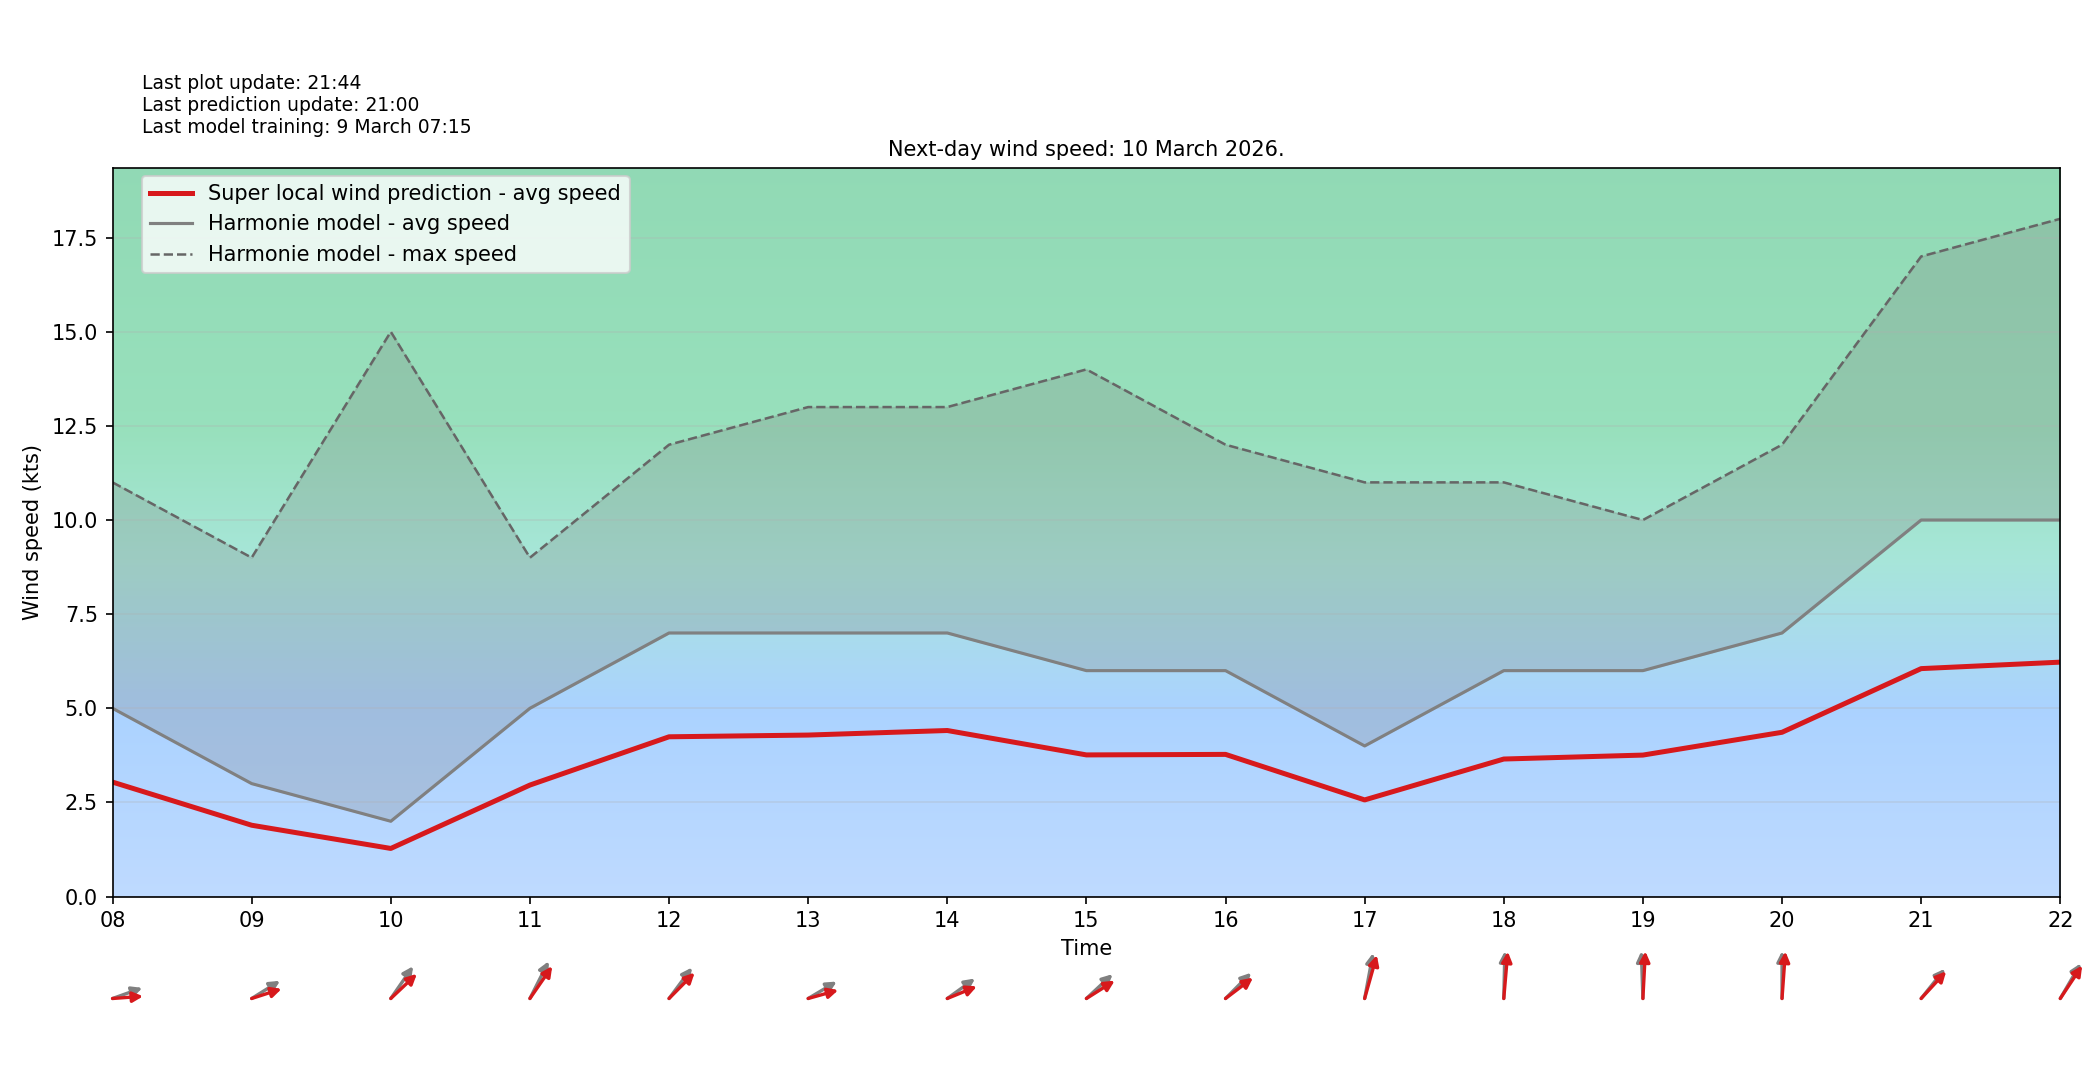

The file beside this chart, header and first rows:
target_time_utc, hour_utc, forecast_wind_speed, lstm_pred_wind_speed, delta_speed_lstm_minus_forecast, forecast_wind_dir_deg, lstm_pred_wind_dir_deg, delta_dir_lstm_minus_forecast
2026-03-10T00:00:00Z, 00, 6.0, 3.76, -2.24, 152.0, 159.6, 7.633
2026-03-10T01:00:00Z, 01, 5.0, 3.043, -1.957, 181.0, 194.1, 13.11
2026-03-10T02:00:00Z, 02, 5.0, 2.965, -2.035, 217.0, 231.7, 14.66
2026-03-10T03:00:00Z, 03, 6.0, 3.632, -2.368, 222.0, 234.2, 12.19
2026-03-10T04:00:00Z, 04, 4.0, 2.441, -1.559, 210.0, 225.7, 15.72
2026-03-10T05:00:00Z, 05, 4.0, 2.438, -1.562, 212.0, 223, 11.02
2026-03-10T06:00:00Z, 06, 4.0, 2.395, -1.605, 257.0, 268.6, 11.6
2026-03-10T07:00:00Z, 07, 6.0, 3.645, -2.355, 249.0, 261.4, 12.43
2026-03-10T08:00:00Z, 08, 5.0, 3.04, -1.96, 257.0, 267.3, 10.32
2026-03-10T09:00:00Z, 09, 3.0, 1.894, -1.106, 248.0, 258.2, 10.2
2026-03-10T10:00:00Z, 10, 2.0, 1.278, -0.7222, 227.0, 238.6, 11.58
2026-03-10T11:00:00Z, 11, 5.0, 2.961, -2.039, 218.0, 226.9, 8.863
2026-03-10T12:00:00Z, 12, 7.0, 4.243, -2.757, 229.0, 236.9, 7.858
2026-03-10T13:00:00Z, 13, 7.0, 4.289, -2.711, 249.0, 259.7, 10.74
2026-03-10T14:00:00Z, 14, 7.0, 4.41, -2.59, 245.0, 255.2, 10.17
2026-03-10T15:00:00Z, 15, 6.0, 3.762, -2.238, 239.0, 247.8, 8.795
2026-03-10T16:00:00Z, 16, 6.0, 3.776, -2.224, 237.0, 243.9, 6.884
2026-03-10T17:00:00Z, 17, 4.0, 2.567, -1.433, 196.0, 203.5, 7.457
2026-03-10T18:00:00Z, 18, 6.0, 3.653, -2.347, 182.0, 187.5, 5.539
2026-03-10T19:00:00Z, 19, 6.0, 3.757, -2.243, 177.0, 184.6, 7.641
2026-03-10T20:00:00Z, 20, 7.0, 4.363, -2.637, 180.0, 186.3, 6.341
2026-03-10T21:00:00Z, 21, 10.0, 6.054, -3.946, 231.0, 234.9, 3.935
2026-03-10T22:00:00Z, 22, 10.0, 6.225, -3.775, 222.0, 225.8, 3.761
2026-03-10T23:00:00Z, 23, 8.0, 4.916, -3.084, 208.0, 213.1, 5.126
